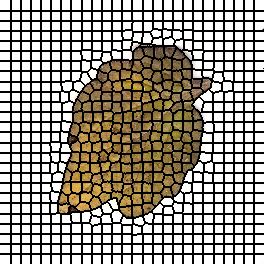

Values plotted in this chart, from the file beside it:
0, 0, 0, 0, 0, 0, 0, 0, 0, 0, 0, 1, 1, 1, 1, 1, 1, 1, 1, 1, 1, 2, 2, 2
0, 0, 0, 0, 0, 0, 0, 0, 0, 0, 0, 1, 1, 1, 1, 1, 1, 1, 1, 1, 1, 2, 2, 2
0, 0, 0, 0, 0, 0, 0, 0, 0, 0, 0, 1, 1, 1, 1, 1, 1, 1, 1, 1, 1, 2, 2, 2
0, 0, 0, 0, 0, 0, 0, 0, 0, 0, 0, 1, 1, 1, 1, 1, 1, 1, 1, 1, 1, 2, 2, 2
0, 0, 0, 0, 0, 0, 0, 0, 0, 0, 0, 1, 1, 1, 1, 1, 1, 1, 1, 1, 1, 2, 2, 2
0, 0, 0, 0, 0, 0, 0, 0, 0, 0, 0, 1, 1, 1, 1, 1, 1, 1, 1, 1, 1, 2, 2, 2
0, 0, 0, 0, 0, 0, 0, 0, 0, 0, 0, 1, 1, 1, 1, 1, 1, 1, 1, 1, 1, 2, 2, 2
0, 0, 0, 0, 0, 0, 0, 0, 0, 0, 0, 1, 1, 1, 1, 1, 1, 1, 1, 1, 1, 2, 2, 2
0, 0, 0, 0, 0, 0, 0, 0, 0, 0, 0, 1, 1, 1, 1, 1, 1, 1, 1, 1, 1, 2, 2, 2
0, 0, 0, 0, 0, 0, 0, 0, 0, 0, 0, 1, 1, 1, 1, 1, 1, 1, 1, 1, 1, 2, 2, 2
0, 0, 0, 0, 0, 0, 0, 0, 0, 0, 0, 1, 1, 1, 1, 1, 1, 1, 1, 1, 1, 2, 2, 2
26, 26, 26, 26, 26, 26, 26, 26, 26, 26, 26, 27, 27, 27, 27, 27, 27, 27, 27, 27, 27, 28, 28, 28
26, 26, 26, 26, 26, 26, 26, 26, 26, 26, 26, 27, 27, 27, 27, 27, 27, 27, 27, 27, 27, 28, 28, 28
26, 26, 26, 26, 26, 26, 26, 26, 26, 26, 26, 27, 27, 27, 27, 27, 27, 27, 27, 27, 27, 28, 28, 28
26, 26, 26, 26, 26, 26, 26, 26, 26, 26, 26, 27, 27, 27, 27, 27, 27, 27, 27, 27, 27, 28, 28, 28
26, 26, 26, 26, 26, 26, 26, 26, 26, 26, 26, 27, 27, 27, 27, 27, 27, 27, 27, 27, 27, 28, 28, 28
26, 26, 26, 26, 26, 26, 26, 26, 26, 26, 26, 27, 27, 27, 27, 27, 27, 27, 27, 27, 27, 28, 28, 28
26, 26, 26, 26, 26, 26, 26, 26, 26, 26, 26, 27, 27, 27, 27, 27, 27, 27, 27, 27, 27, 28, 28, 28
26, 26, 26, 26, 26, 26, 26, 26, 26, 26, 26, 27, 27, 27, 27, 27, 27, 27, 27, 27, 27, 28, 28, 28
26, 26, 26, 26, 26, 26, 26, 26, 26, 26, 26, 27, 27, 27, 27, 27, 27, 27, 27, 27, 27, 28, 28, 28
26, 26, 26, 26, 26, 26, 26, 26, 26, 26, 26, 27, 27, 27, 27, 27, 27, 27, 27, 27, 27, 28, 28, 28
52, 52, 52, 52, 52, 52, 52, 52, 52, 52, 52, 53, 53, 53, 53, 53, 53, 53, 53, 53, 53, 54, 54, 54
52, 52, 52, 52, 52, 52, 52, 52, 52, 52, 52, 53, 53, 53, 53, 53, 53, 53, 53, 53, 53, 54, 54, 54
52, 52, 52, 52, 52, 52, 52, 52, 52, 52, 52, 53, 53, 53, 53, 53, 53, 53, 53, 53, 53, 54, 54, 54
52, 52, 52, 52, 52, 52, 52, 52, 52, 52, 52, 53, 53, 53, 53, 53, 53, 53, 53, 53, 53, 54, 54, 54
52, 52, 52, 52, 52, 52, 52, 52, 52, 52, 52, 53, 53, 53, 53, 53, 53, 53, 53, 53, 53, 54, 54, 54
52, 52, 52, 52, 52, 52, 52, 52, 52, 52, 52, 53, 53, 53, 53, 53, 53, 53, 53, 53, 53, 54, 54, 54
52, 52, 52, 52, 52, 52, 52, 52, 52, 52, 52, 53, 53, 53, 53, 53, 53, 53, 53, 53, 53, 54, 54, 54
52, 52, 52, 52, 52, 52, 52, 52, 52, 52, 52, 53, 53, 53, 53, 53, 53, 53, 53, 53, 53, 54, 54, 54
52, 52, 52, 52, 52, 52, 52, 52, 52, 52, 52, 53, 53, 53, 53, 53, 53, 53, 53, 53, 53, 54, 54, 54
52, 52, 52, 52, 52, 52, 52, 52, 52, 52, 52, 53, 53, 53, 53, 53, 53, 53, 53, 53, 53, 54, 54, 54
83, 83, 83, 83, 83, 83, 83, 83, 83, 83, 83, 84, 84, 84, 84, 84, 84, 84, 84, 84, 84, 85, 85, 85
83, 83, 83, 83, 83, 83, 83, 83, 83, 83, 83, 84, 84, 84, 84, 84, 84, 84, 84, 84, 84, 85, 85, 85
83, 83, 83, 83, 83, 83, 83, 83, 83, 83, 83, 84, 84, 84, 84, 84, 84, 84, 84, 84, 84, 85, 85, 85
83, 83, 83, 83, 83, 83, 83, 83, 83, 83, 83, 84, 84, 84, 84, 84, 84, 84, 84, 84, 84, 85, 85, 85
83, 83, 83, 83, 83, 83, 83, 83, 83, 83, 83, 84, 84, 84, 84, 84, 84, 84, 84, 84, 84, 85, 85, 85
83, 83, 83, 83, 83, 83, 83, 83, 83, 83, 83, 84, 84, 84, 84, 84, 84, 84, 84, 84, 84, 85, 85, 85
83, 83, 83, 83, 83, 83, 83, 83, 83, 83, 83, 84, 84, 84, 84, 84, 84, 84, 84, 84, 84, 85, 85, 85
83, 83, 83, 83, 83, 83, 83, 83, 83, 83, 83, 84, 84, 84, 84, 84, 84, 84, 84, 84, 84, 85, 85, 85
83, 83, 83, 83, 83, 83, 83, 83, 83, 83, 83, 84, 84, 84, 84, 84, 84, 84, 84, 84, 84, 85, 85, 85
83, 83, 83, 83, 83, 83, 83, 83, 83, 83, 83, 84, 84, 84, 84, 84, 84, 84, 84, 84, 84, 85, 85, 85
109, 109, 109, 109, 109, 109, 109, 109, 109, 109, 109, 110, 110, 110, 110, 110, 110, 110, 110, 110, 110, 111, 111, 111
109, 109, 109, 109, 109, 109, 109, 109, 109, 109, 109, 110, 110, 110, 110, 110, 110, 110, 110, 110, 110, 111, 111, 111
109, 109, 109, 109, 109, 109, 109, 109, 109, 109, 109, 110, 110, 110, 110, 110, 110, 110, 110, 110, 110, 111, 111, 111
109, 109, 109, 109, 109, 109, 109, 109, 109, 109, 109, 110, 110, 110, 110, 110, 110, 110, 110, 110, 110, 111, 111, 111
109, 109, 109, 109, 109, 109, 109, 109, 109, 109, 109, 110, 110, 110, 110, 110, 110, 110, 110, 110, 110, 111, 111, 111
109, 109, 109, 109, 109, 109, 109, 109, 109, 109, 109, 110, 110, 110, 110, 110, 110, 110, 110, 110, 110, 111, 111, 111
109, 109, 109, 109, 109, 109, 109, 109, 109, 109, 109, 110, 110, 110, 110, 110, 110, 110, 110, 110, 110, 111, 111, 111
109, 109, 109, 109, 109, 109, 109, 109, 109, 109, 109, 110, 110, 110, 110, 110, 110, 110, 110, 110, 110, 111, 111, 111
109, 109, 109, 109, 109, 109, 109, 109, 109, 109, 109, 110, 110, 110, 110, 110, 110, 110, 110, 110, 110, 111, 111, 111
109, 109, 109, 109, 109, 109, 109, 109, 109, 109, 109, 110, 110, 110, 110, 110, 110, 110, 110, 110, 110, 111, 111, 111
140, 140, 140, 140, 140, 140, 140, 140, 140, 140, 140, 141, 141, 141, 141, 141, 141, 141, 141, 141, 141, 142, 142, 142
140, 140, 140, 140, 140, 140, 140, 140, 140, 140, 140, 141, 141, 141, 141, 141, 141, 141, 141, 141, 141, 142, 142, 142
140, 140, 140, 140, 140, 140, 140, 140, 140, 140, 140, 141, 141, 141, 141, 141, 141, 141, 141, 141, 141, 142, 142, 142
140, 140, 140, 140, 140, 140, 140, 140, 140, 140, 140, 141, 141, 141, 141, 141, 141, 141, 141, 141, 141, 142, 142, 142
140, 140, 140, 140, 140, 140, 140, 140, 140, 140, 140, 141, 141, 141, 141, 141, 141, 141, 141, 141, 141, 142, 142, 142
140, 140, 140, 140, 140, 140, 140, 140, 140, 140, 140, 141, 141, 141, 141, 141, 141, 141, 141, 141, 141, 142, 142, 142
140, 140, 140, 140, 140, 140, 140, 140, 140, 140, 140, 141, 141, 141, 141, 141, 141, 141, 141, 141, 141, 142, 142, 142
140, 140, 140, 140, 140, 140, 140, 140, 140, 140, 140, 141, 141, 141, 141, 141, 141, 141, 141, 141, 141, 142, 142, 142
140, 140, 140, 140, 140, 140, 140, 140, 140, 140, 140, 141, 141, 141, 141, 141, 141, 141, 141, 141, 141, 142, 142, 142
140, 140, 140, 140, 140, 140, 140, 140, 140, 140, 140, 141, 141, 141, 141, 141, 141, 141, 141, 141, 141, 142, 142, 142
... 203 more rows
